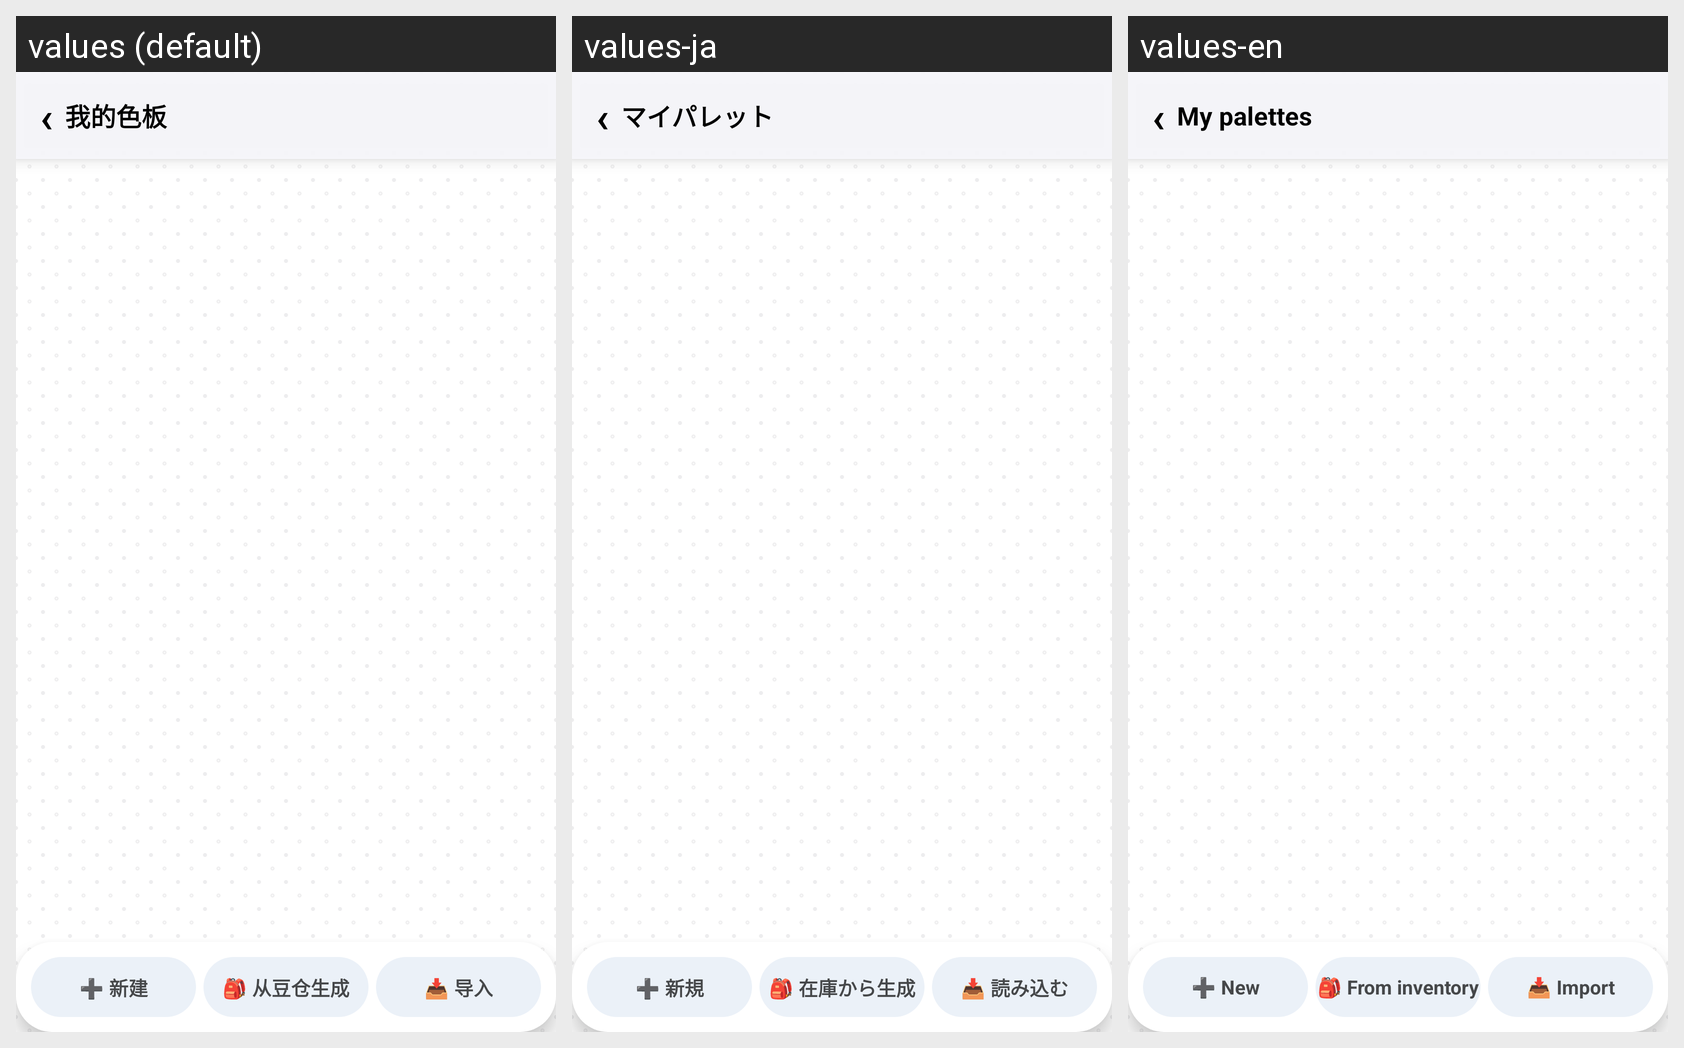

Translations of the strings shown on this Android screen, per locale in the grid:
Android screen res/layout/activity_palette.xml rendered under 3 locales, left to right: values (default), values-ja, values-en. Device: Nexus 5 (rendered at 1080×1920; each locale shown at half size, 540×960, under a caption strip naming it); theme AppTheme.
Strings drawn on this screen, with the default value and each locale's value (text and hints the layout hard-codes, and strings that could not be matched under every locale, appear in the picture but are not listed):

palette_title
  values: 我的色板
  values-ja: マイパレット
  values-en: My palettes

btn_new
  values: ➕ 新建
  values-ja: ➕ 新規
  values-en: ➕ New

btn_from_inventory
  values: 🎒 从豆仓生成
  values-ja: 🎒 在庫から生成
  values-en: 🎒 From inventory

btn_import
  values: 📥 导入
  values-ja: 📥 読み込む
  values-en: 📥 Import
